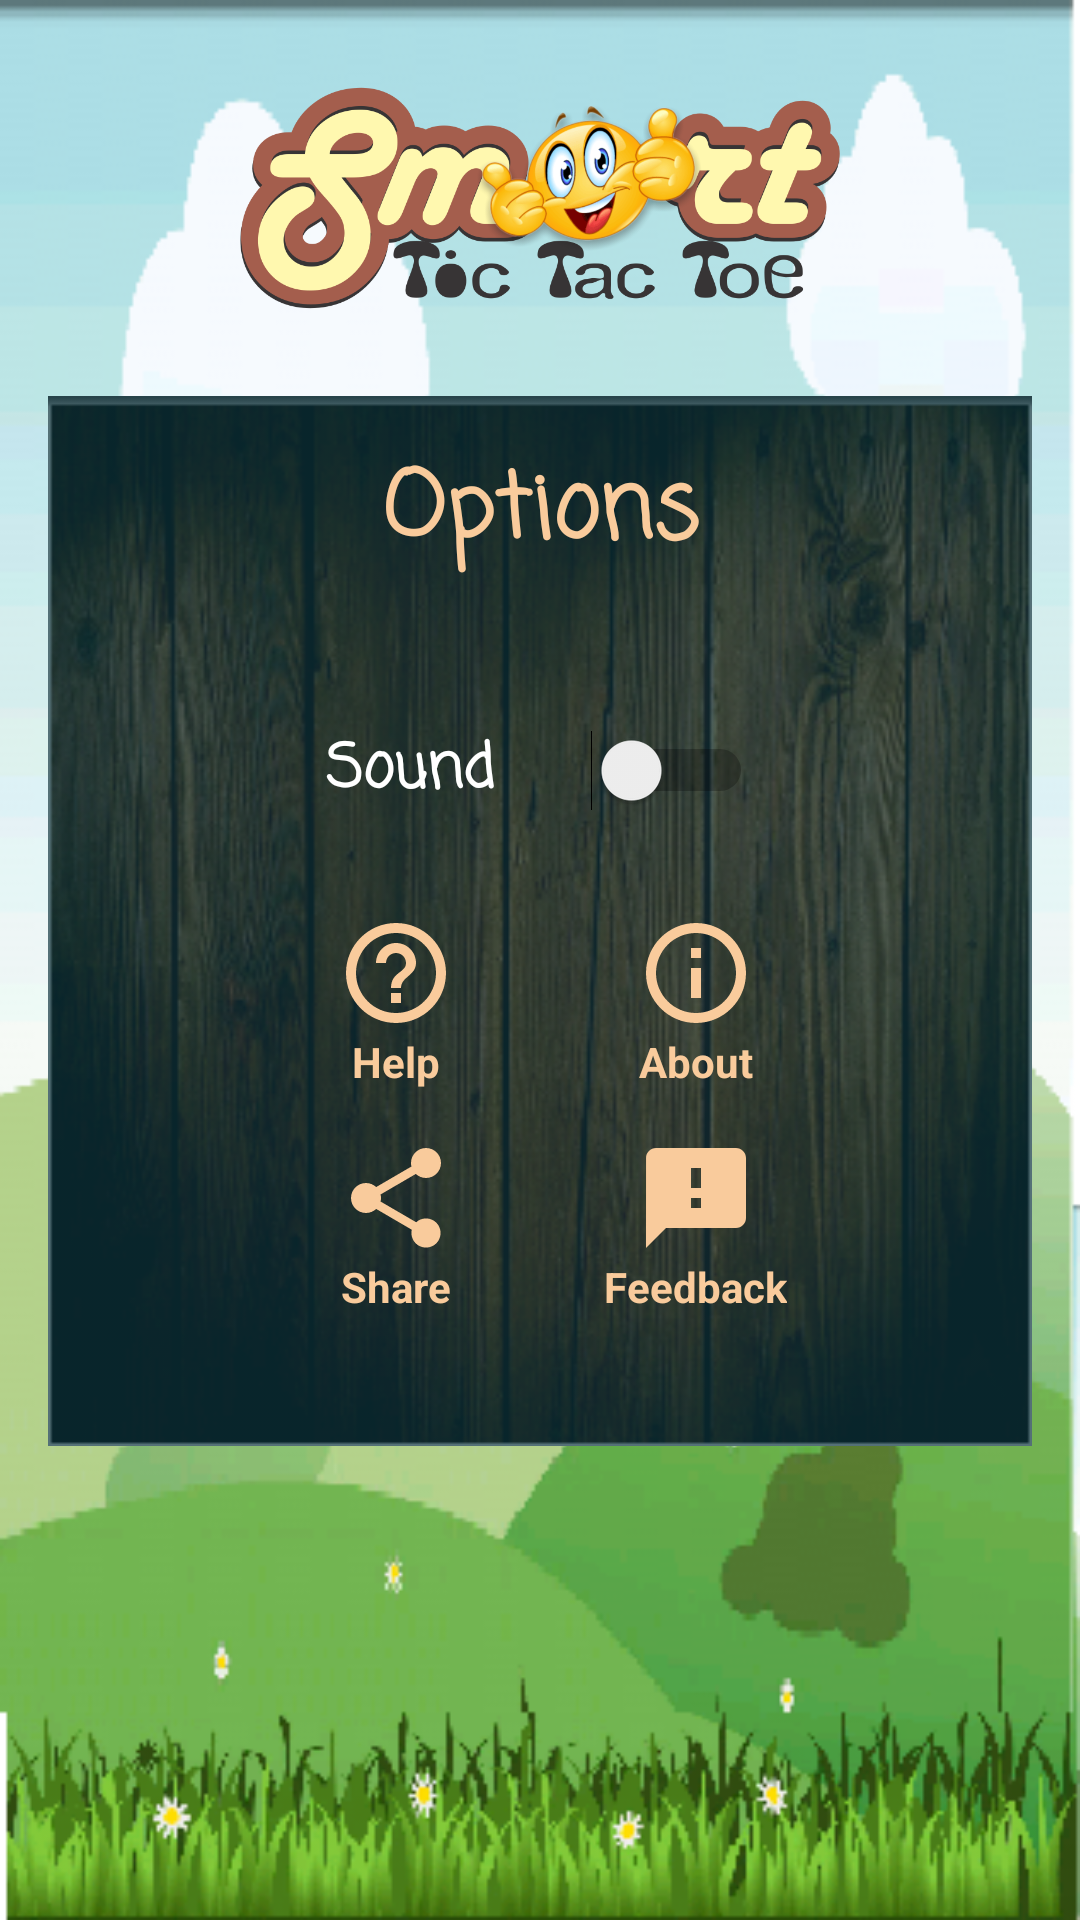

Write the Android layout XML for this screen, with the resource values it uses.
<!-- AndroidManifest.xml: application theme AppTheme -->
<!-- res/layout/activity_options.xml -->
<?xml version="1.0" encoding="utf-8"?>
<RelativeLayout xmlns:android="http://schemas.android.com/apk/res/android"
    xmlns:app="http://schemas.android.com/apk/res-auto"
    xmlns:tools="http://schemas.android.com/tools"
    android:layout_width="match_parent"
    android:layout_height="match_parent"
    android:background="@drawable/bgd"
    android:padding="@dimen/activity_vertical_margin"
    tools:context="com.example.smarttictactoe.Options">

    <ImageView
        android:id="@+id/logo"
        android:layout_width="200dp"
        android:layout_height="100dp"
        android:layout_alignParentTop="true"
        android:layout_centerHorizontal="true"
        android:src="@drawable/logo" />

    <RelativeLayout
        android:layout_width="500dp"
        android:layout_height="350dp"
        android:layout_below="@id/logo"
        android:layout_centerHorizontal="true"
        android:layout_marginTop="@dimen/activity_vertical_margin"
        android:background="@color/colorPrimaryDark">

        <ImageView
            android:layout_width="match_parent"
            android:layout_height="match_parent"
            android:alpha="0.3"
            android:scaleType="fitXY"
            android:src="@drawable/wood_texture" />

        <TextView
            android:id="@+id/playesTitle"
            android:layout_width="match_parent"
            android:layout_height="wrap_content"
            android:layout_marginBottom="@dimen/activity_vertical_margin"
            android:layout_marginTop="@dimen/activity_vertical_margin"
            android:fontFamily="casual"
            android:text="@string/Options"
            android:textAlignment="center"
            android:textColor="@color/colorOrange"
            android:textSize="30sp"
            android:textStyle="bold" />

        <LinearLayout
            android:layout_width="match_parent"
            android:layout_height="wrap_content"
            android:layout_below="@id/playesTitle"
            android:layout_marginBottom="@dimen/activity_horizontal_margin"
            android:layout_marginTop="@dimen/activity_horizontal_margin"
            android:gravity="center"
            android:orientation="vertical"
            android:paddingEnd="32dp"
            android:paddingStart="32dp">

            <LinearLayout
                android:id="@+id/sound"
                android:layout_width="wrap_content"
                android:layout_height="wrap_content"
                android:layout_marginBottom="@dimen/activity_horizontal_margin"
                android:layout_marginTop="@dimen/activity_horizontal_margin"
                android:gravity="end"
                android:orientation="horizontal"
                android:paddingEnd="@dimen/activity_horizontal_margin"
                android:paddingStart="@dimen/activity_horizontal_margin">

                <TextView
                    android:layout_width="wrap_content"
                    android:layout_height="wrap_content"
                    android:layout_marginBottom="@dimen/activity_horizontal_margin"
                    android:layout_marginEnd="@dimen/activity_horizontal_margin"
                    android:fontFamily="casual"
                    android:text="@string/sound"
                    android:textAlignment="textEnd"
                    android:textColor="@android:color/white"
                    android:textSize="20sp"
                    android:textStyle="bold" />

                <Switch
                    android:id="@+id/soundSwitch"
                    android:layout_width="wrap_content"
                    android:layout_height="wrap_content"
                    android:layout_marginBottom="@dimen/activity_horizontal_margin"
                    android:layout_marginStart="@dimen/activity_horizontal_margin" />
            </LinearLayout>

            <LinearLayout
                android:id="@+id/buttons"
                android:layout_width="wrap_content"
                android:layout_height="wrap_content"
                android:layout_marginBottom="@dimen/activity_vertical_margin"
                android:orientation="horizontal"
                android:paddingEnd="32dp"
                android:paddingStart="32dp">

                <LinearLayout
                    android:layout_width="wrap_content"
                    android:layout_height="wrap_content"
                    android:orientation="vertical"
                    android:paddingEnd="@dimen/activity_horizontal_margin"
                    android:paddingStart="@dimen/activity_horizontal_margin">

                    <ImageButton
                        android:id="@+id/help_btn"
                        android:layout_width="40dp"
                        android:layout_height="40dp"
                        android:layout_gravity="center"
                        android:layout_marginEnd="@dimen/activity_horizontal_margin"
                        android:layout_marginStart="@dimen/activity_horizontal_margin"
                        android:background="@android:color/transparent"
                        android:scaleType="fitXY"
                        app:srcCompat="@drawable/ic_help" />

                    <TextView
                        android:layout_width="wrap_content"
                        android:layout_height="wrap_content"
                        android:layout_gravity="center"
                        android:text="@string/help_btn"
                        android:textColor="@color/colorOrange"
                        android:textSize="14sp"
                        android:textStyle="bold" />

                </LinearLayout>

                <LinearLayout
                    android:layout_width="wrap_content"
                    android:layout_height="wrap_content"
                    android:orientation="vertical"
                    android:paddingEnd="@dimen/activity_horizontal_margin"
                    android:paddingStart="@dimen/activity_horizontal_margin">

                    <ImageButton
                        android:id="@+id/about_btn"
                        android:layout_width="40dp"
                        android:layout_height="40dp"
                        android:layout_gravity="center"
                        android:layout_marginEnd="@dimen/activity_horizontal_margin"
                        android:layout_marginStart="@dimen/activity_horizontal_margin"
                        android:background="@android:color/transparent"
                        android:scaleType="fitXY"
                        app:srcCompat="@drawable/ic_info" />

                    <TextView
                        android:layout_width="wrap_content"
                        android:layout_height="wrap_content"
                        android:layout_gravity="center"
                        android:text="@string/about_btn"
                        android:textColor="@color/colorOrange"
                        android:textSize="14sp"
                        android:textStyle="bold" />
                </LinearLayout>

            </LinearLayout>

            <LinearLayout
                android:layout_width="wrap_content"
                android:layout_height="wrap_content"
                android:layout_marginBottom="@dimen/activity_vertical_margin"
                android:orientation="horizontal"
                android:paddingEnd="32dp"
                android:paddingStart="32dp">

                <LinearLayout
                    android:layout_width="wrap_content"
                    android:layout_height="wrap_content"
                    android:orientation="vertical"
                    android:paddingEnd="@dimen/activity_horizontal_margin"
                    android:paddingStart="@dimen/activity_horizontal_margin">

                    <ImageButton
                        android:id="@+id/share_btn"
                        android:layout_width="40dp"
                        android:layout_height="40dp"
                        android:layout_gravity="center"
                        android:layout_marginEnd="@dimen/activity_horizontal_margin"
                        android:layout_marginStart="@dimen/activity_horizontal_margin"
                        android:background="@android:color/transparent"
                        android:scaleType="fitXY"
                        app:srcCompat="@drawable/ic_share" />

                    <TextView
                        android:layout_width="wrap_content"
                        android:layout_height="wrap_content"
                        android:layout_gravity="center"
                        android:text="@string/share_btn"
                        android:textColor="@color/colorOrange"
                        android:textSize="14sp"
                        android:textStyle="bold" />

                </LinearLayout>

                <LinearLayout
                    android:layout_width="wrap_content"
                    android:layout_height="wrap_content"
                    android:orientation="vertical"
                    android:paddingEnd="@dimen/activity_horizontal_margin"
                    android:paddingStart="@dimen/activity_horizontal_margin">

                    <ImageButton
                        android:id="@+id/feedback_btn"
                        android:layout_width="40dp"
                        android:layout_height="40dp"
                        android:layout_gravity="center"
                        android:layout_marginEnd="@dimen/activity_horizontal_margin"
                        android:layout_marginStart="@dimen/activity_horizontal_margin"
                        android:background="@android:color/transparent"
                        android:scaleType="fitXY"
                        app:srcCompat="@drawable/ic_feedback" />

                    <TextView
                        android:layout_width="wrap_content"
                        android:layout_height="wrap_content"
                        android:layout_gravity="center"
                        android:text="@string/feedback_btn"
                        android:textColor="@color/colorOrange"
                        android:textSize="14sp"
                        android:textStyle="bold" />
                </LinearLayout>

            </LinearLayout>
        </LinearLayout>


    </RelativeLayout>
</RelativeLayout>
<!-- resources referenced by this layout -->
<resources>
  <color name="colorOrange">#f9cb9c</color>
  <color name="colorPrimaryDark">#0c343d</color>
  <dimen name="activity_horizontal_margin">16dp</dimen>
  <dimen name="activity_vertical_margin">16dp</dimen>
  <!-- drawable bgd: png bitmap (drawable-xhdpi, 46422 bytes) -->
  <!-- drawable ic_feedback (drawable) -->
  <vector xmlns:android="http://schemas.android.com/apk/res/android"
      android:width="24dp"
      android:height="24dp"
      android:viewportHeight="24.0"
      android:viewportWidth="24.0">
      <path
          android:fillColor="#f9cb9c"
          android:pathData="M20,2L4,2c-1.1,0 -1.99,0.9 -1.99,2L2,22l4,-4h14c1.1,0 2,-0.9 2,-2L22,4c0,-1.1 -0.9,-2 -2,-2zM13,14h-2v-2h2v2zM13,10h-2L11,6h2v4z" />
  </vector>
  <!-- drawable ic_help (drawable) -->
  <vector xmlns:android="http://schemas.android.com/apk/res/android"
      android:width="24dp"
      android:height="24dp"
      android:viewportHeight="24.0"
      android:viewportWidth="24.0">
      <path
          android:fillColor="#f9cb9c"
          android:pathData="M11,18h2v-2h-2v2zM12,2C6.48,2 2,6.48 2,12s4.48,10 10,10 10,-4.48 10,-10S17.52,2 12,2zM12,20c-4.41,0 -8,-3.59 -8,-8s3.59,-8 8,-8 8,3.59 8,8 -3.59,8 -8,8zM12,6c-2.21,0 -4,1.79 -4,4h2c0,-1.1 0.9,-2 2,-2s2,0.9 2,2c0,2 -3,1.75 -3,5h2c0,-2.25 3,-2.5 3,-5 0,-2.21 -1.79,-4 -4,-4z" />
  </vector>
  <!-- drawable ic_info (drawable) -->
  <vector xmlns:android="http://schemas.android.com/apk/res/android"
      android:width="24dp"
      android:height="24dp"
      android:viewportHeight="24.0"
      android:viewportWidth="24.0">
      <path
          android:fillColor="#f9cb9c"
          android:pathData="M11,17h2v-6h-2v6zM12,2C6.48,2 2,6.48 2,12s4.48,10 10,10 10,-4.48 10,-10S17.52,2 12,2zM12,20c-4.41,0 -8,-3.59 -8,-8s3.59,-8 8,-8 8,3.59 8,8 -3.59,8 -8,8zM11,9h2L13,7h-2v2z" />
  </vector>
  <!-- drawable ic_share (drawable) -->
  <vector xmlns:android="http://schemas.android.com/apk/res/android"
      android:width="24dp"
      android:height="24dp"
      android:viewportHeight="24.0"
      android:viewportWidth="24.0">
      <path
          android:fillColor="#f9cb9c"
          android:pathData="M18,16.08c-0.76,0 -1.44,0.3 -1.96,0.77L8.91,12.7c0.05,-0.23 0.09,-0.46 0.09,-0.7s-0.04,-0.47 -0.09,-0.7l7.05,-4.11c0.54,0.5 1.25,0.81 2.04,0.81 1.66,0 3,-1.34 3,-3s-1.34,-3 -3,-3 -3,1.34 -3,3c0,0.24 0.04,0.47 0.09,0.7L8.04,9.81C7.5,9.31 6.79,9 6,9c-1.66,0 -3,1.34 -3,3s1.34,3 3,3c0.79,0 1.5,-0.31 2.04,-0.81l7.12,4.16c-0.05,0.21 -0.08,0.43 -0.08,0.65 0,1.61 1.31,2.92 2.92,2.92 1.61,0 2.92,-1.31 2.92,-2.92s-1.31,-2.92 -2.92,-2.92z" />
  </vector>
  <!-- drawable logo: png bitmap (drawable, 189632 bytes) -->
  <!-- drawable wood_texture: png bitmap (drawable-mdpi, 166787 bytes) -->
  <string name="Options">Options</string>
  <string name="about_btn">About</string>
  <string name="feedback_btn">Feedback</string>
  <string name="help_btn">Help</string>
  <string name="share_btn">Share</string>
  <string name="sound">Sound</string>
  <style name="AppTheme" parent="Theme.AppCompat.Light.DarkActionBar">
          
          <item name="windowNoTitle">true</item>
          <item name="windowActionBar">false</item>
          <item name="colorPrimary">@color/colorPrimary</item>
          <item name="colorPrimaryDark">@color/colorPrimaryDark</item>
          <item name="colorAccent">@color/colorAccent</item>
          <item name="android:windowFullscreen">true</item>
  
      </style>
  <color name="colorPrimary">#3F51B5</color>
  <color name="colorAccent">#e06666</color>
</resources>
